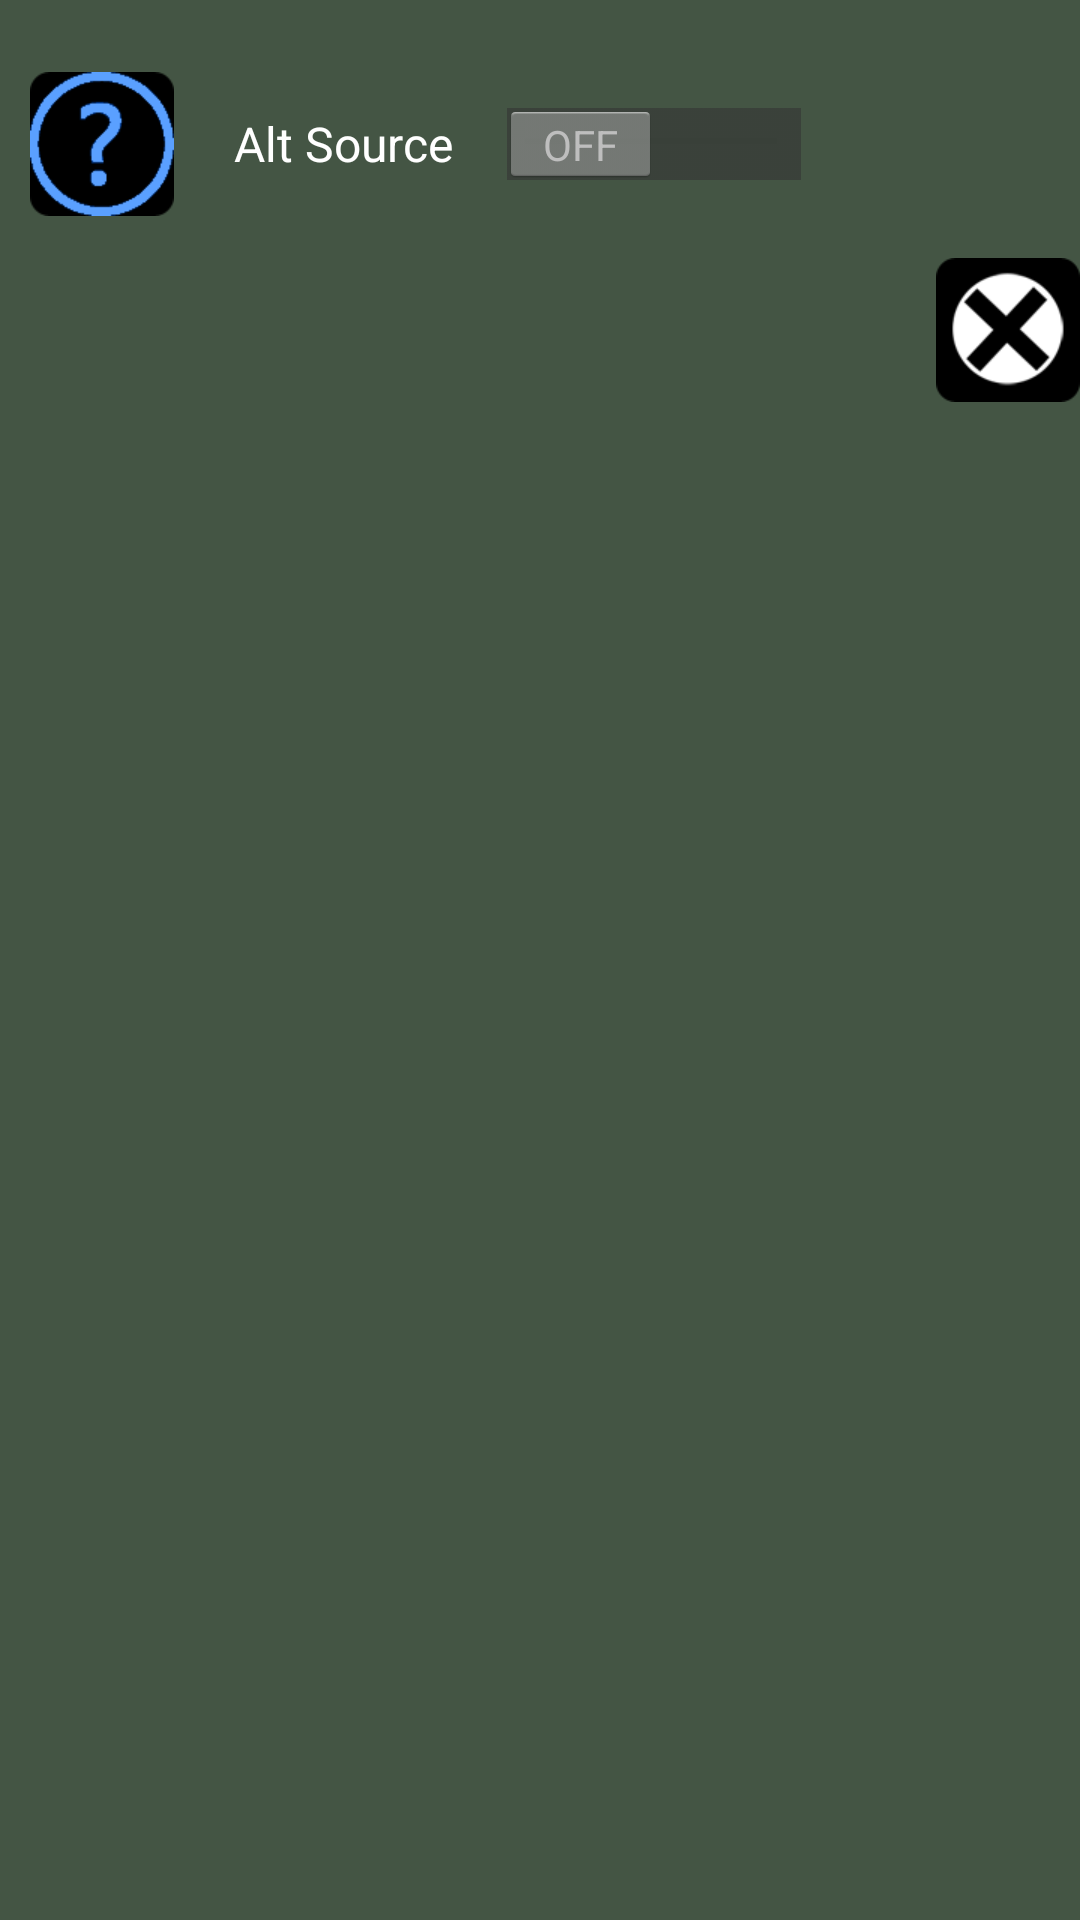

Android layout source for this screen:
<!-- AndroidManifest.xml: application theme AppTheme -->
<!-- res/layout/advsettings.xml -->
<?xml version="1.0" encoding="utf-8"?>
<androidx.constraintlayout.widget.ConstraintLayout xmlns:android="http://schemas.android.com/apk/res/android" xmlns:app="http://schemas.android.com/apk/res-auto"
    android:id="@+id/topLayout"
    android:background="#ff445544"
    android:layout_width="match_parent"
    android:layout_height="match_parent">
    <ImageButton
        android:id="@+id/help_alt_source"
        android:background="@drawable/help"
        android:clickable="true"
        android:layout_width="48sp"
        android:layout_height="48sp"
        android:layout_marginLeft="10dp"
        android:layout_marginTop="24dp"
        android:scaleType="fitCenter"
        app:layout_constraintLeft_toLeftOf="parent"
        app:layout_constraintTop_toTopOf="parent"/>
    <Switch
        android:id="@+id/alt_source_switch"
        android:layout_width="wrap_content"
        android:layout_height="wrap_content"
        android:layout_marginLeft="20dp"
        android:text="Alt Source"
        android:onClick="onClickSwitch"
        app:layout_constraintBottom_toBottomOf="@+id/help_alt_source"
        app:layout_constraintLeft_toRightOf="@+id/help_alt_source"
        app:layout_constraintTop_toTopOf="@+id/help_alt_source"/>
    <ImageButton
        android:id="@+id/exit_button"
        android:background="@drawable/exit"
        android:layout_width="48sp"
        android:layout_height="48sp"
        android:layout_marginTop="24dp"
        android:scaleType="fitCenter"
        app:layout_constraintRight_toRightOf="parent"
        app:layout_constraintTop_toBottomOf="@+id/alt_source_switch"/>
</androidx.constraintlayout.widget.ConstraintLayout>
<!-- resources referenced by this layout -->
<resources>
  <!-- drawable exit: png bitmap (drawable, 2071 bytes) -->
  <!-- drawable help: png bitmap (drawable, 1023 bytes) -->
  <style name="AppTheme" parent="@android:style/Theme.Holo">
      </style>
</resources>
